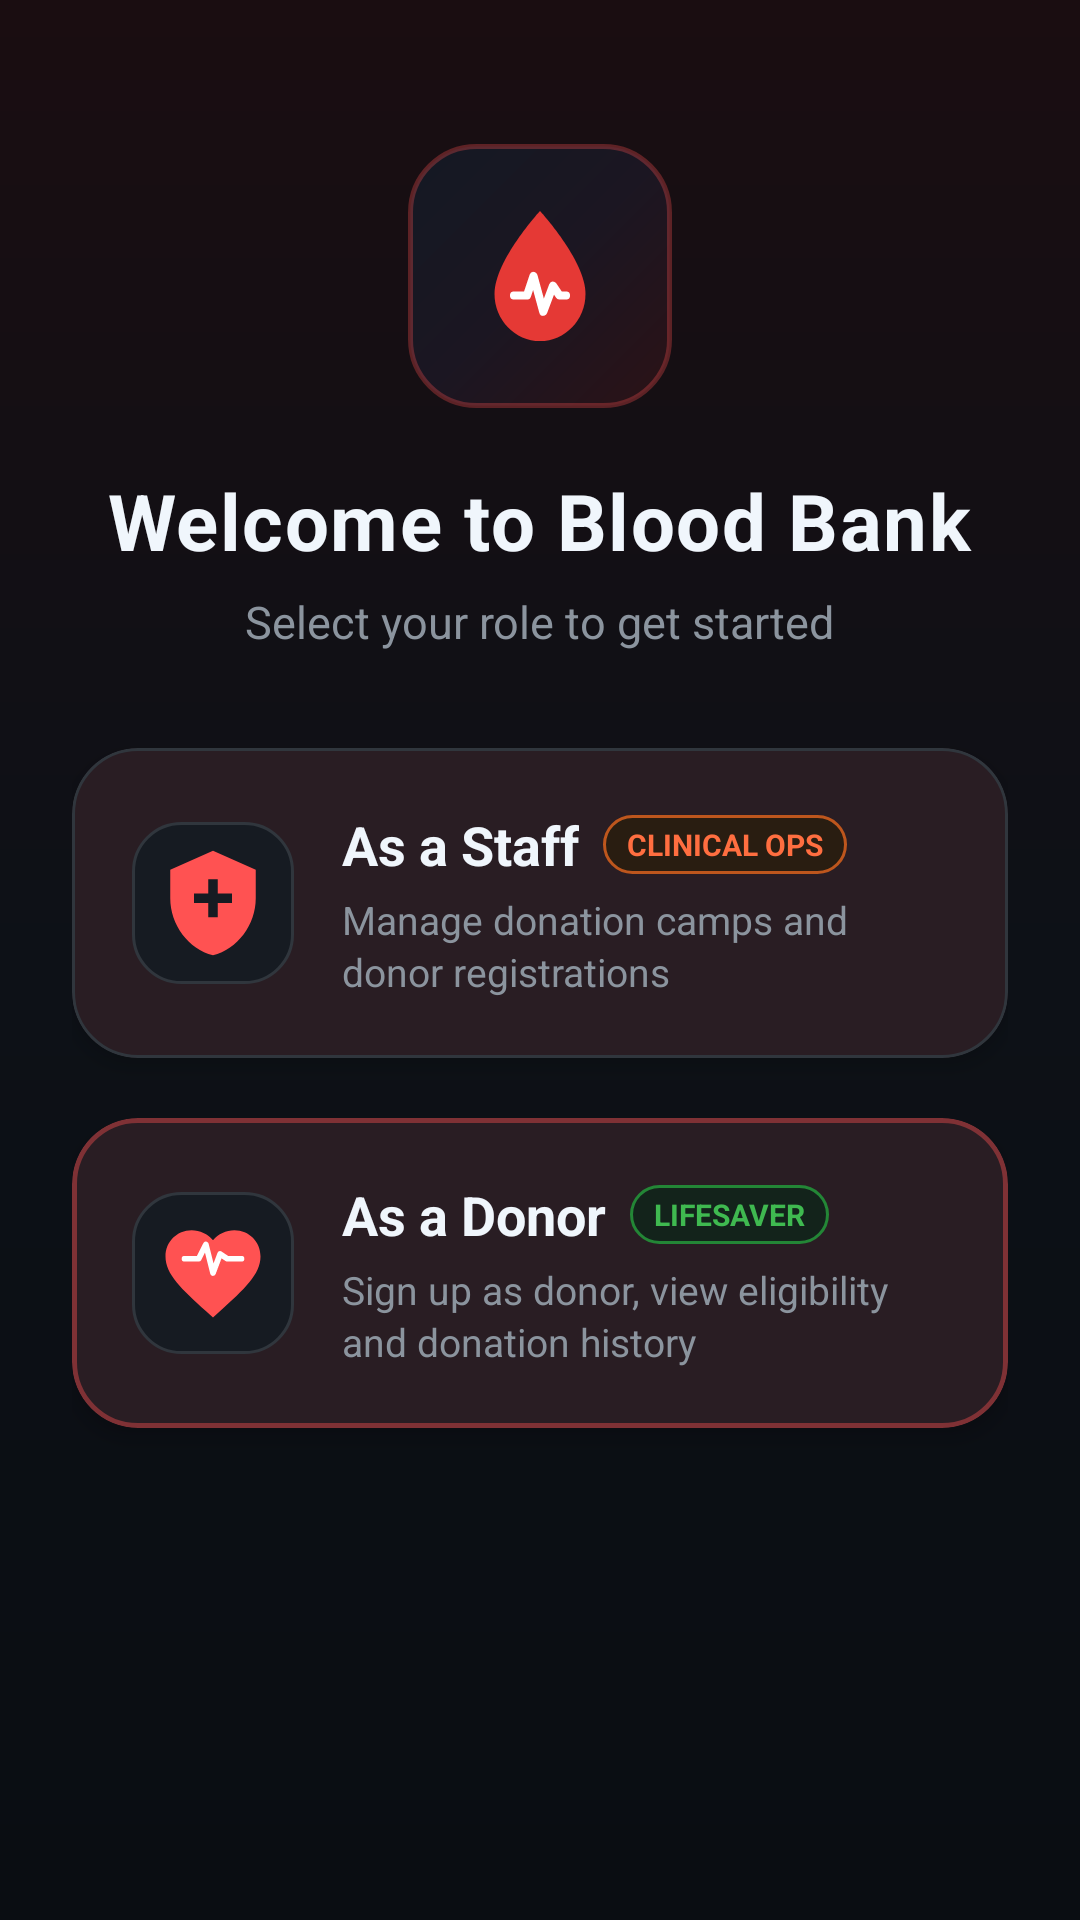

Reconstruct the res/layout file that produces this screen, plus the resources it refers to.
<!-- AndroidManifest.xml: application theme Theme.BloodBank -->
<!-- res/layout/activity_onboarding.xml -->
<?xml version="1.0" encoding="utf-8"?>
<ScrollView xmlns:android="http://schemas.android.com/apk/res/android"
    xmlns:app="http://schemas.android.com/apk/res-auto"
    android:layout_width="match_parent"
    android:layout_height="match_parent"
    android:background="@drawable/bg_screen_gradient"
    android:fillViewport="true"
    android:fitsSystemWindows="true">

    <LinearLayout
        android:layout_width="match_parent"
        android:layout_height="wrap_content"
        android:orientation="vertical"
        android:gravity="center_horizontal"
        android:paddingStart="24dp"
        android:paddingEnd="24dp"
        android:paddingTop="48dp"
        android:paddingBottom="36dp">

        
        <FrameLayout
            android:layout_width="88dp"
            android:layout_height="88dp"
            android:background="@drawable/bg_hero_card_gradient">

            <ImageView
                android:layout_width="52dp"
                android:layout_height="52dp"
                android:layout_gravity="center"
                android:src="@drawable/ic_blood_drop_pulse"
                android:contentDescription="@string/app_name" />

        </FrameLayout>

        
        <TextView
            android:layout_width="wrap_content"
            android:layout_height="wrap_content"
            android:text="@string/onboarding_title"
            android:textSize="26sp"
            android:textStyle="bold"
            android:letterSpacing="0.02"
            android:textColor="@color/text_primary"
            android:layout_marginTop="20dp" />

        
        <TextView
            android:layout_width="wrap_content"
            android:layout_height="wrap_content"
            android:text="@string/onboarding_subtitle"
            android:textSize="15sp"
            android:textColor="@color/text_secondary"
            android:layout_marginTop="6dp"
            android:layout_marginBottom="32dp" />

        
        <com.google.android.material.card.MaterialCardView
            android:id="@+id/cardStaff"
            android:layout_width="match_parent"
            android:layout_height="wrap_content"
            android:clickable="true"
            android:focusable="true"
            app:cardCornerRadius="@dimen/radius_lg"
            app:cardElevation="@dimen/elevation_md"
            app:strokeWidth="@dimen/card_stroke_width"
            app:strokeColor="@color/midnight_stroke"
            app:cardBackgroundColor="@color/midnight_surface"
            app:rippleColor="#26FF5252"
            android:layout_marginBottom="20dp">

            <LinearLayout
                android:layout_width="match_parent"
                android:layout_height="wrap_content"
                android:orientation="horizontal"
                android:padding="20dp"
                android:gravity="center_vertical">

                
                <FrameLayout
                    android:layout_width="54dp"
                    android:layout_height="54dp"
                    android:background="@drawable/bg_card_midnight"
                    android:padding="6dp">

                    <ImageView
                        android:layout_width="38dp"
                        android:layout_height="38dp"
                        android:layout_gravity="center"
                        android:src="@drawable/ic_clinic_badge"
                        android:contentDescription="@string/role_staff" />

                </FrameLayout>

                
                <LinearLayout
                    android:layout_width="0dp"
                    android:layout_height="wrap_content"
                    android:layout_weight="1"
                    android:orientation="vertical"
                    android:layout_marginStart="16dp">

                    <LinearLayout
                        android:layout_width="wrap_content"
                        android:layout_height="wrap_content"
                        android:orientation="horizontal"
                        android:gravity="center_vertical">

                        <TextView
                            android:layout_width="wrap_content"
                            android:layout_height="wrap_content"
                            android:text="@string/role_staff"
                            android:textSize="18sp"
                            android:textStyle="bold"
                            android:textColor="@color/text_primary" />

                        <TextView
                            android:layout_width="wrap_content"
                            android:layout_height="wrap_content"
                            android:text="CLINICAL OPS"
                            android:textSize="10sp"
                            android:textStyle="bold"
                            android:textColor="@color/blood_coral"
                            android:background="@drawable/bg_pill_status_pending"
                            android:paddingStart="8dp"
                            android:paddingEnd="8dp"
                            android:paddingTop="3dp"
                            android:paddingBottom="3dp"
                            android:layout_marginStart="8dp" />

                    </LinearLayout>

                    <TextView
                        android:layout_width="wrap_content"
                        android:layout_height="wrap_content"
                        android:text="@string/onboarding_staff_desc"
                        android:textSize="13sp"
                        android:textColor="@color/text_secondary"
                        android:lineSpacingExtra="2dp"
                        android:layout_marginTop="4dp" />

                </LinearLayout>

            </LinearLayout>

        </com.google.android.material.card.MaterialCardView>

        
        <com.google.android.material.card.MaterialCardView
            android:id="@+id/cardDonor"
            android:layout_width="match_parent"
            android:layout_height="wrap_content"
            android:clickable="true"
            android:focusable="true"
            app:cardCornerRadius="@dimen/radius_lg"
            app:cardElevation="@dimen/elevation_md"
            app:strokeWidth="1.5dp"
            app:strokeColor="#66FF5252"
            app:cardBackgroundColor="@color/midnight_surface"
            app:rippleColor="#33FF5252">

            <LinearLayout
                android:layout_width="match_parent"
                android:layout_height="wrap_content"
                android:orientation="horizontal"
                android:padding="20dp"
                android:gravity="center_vertical">

                
                <FrameLayout
                    android:layout_width="54dp"
                    android:layout_height="54dp"
                    android:background="@drawable/bg_card_midnight"
                    android:padding="6dp">

                    <ImageView
                        android:layout_width="38dp"
                        android:layout_height="38dp"
                        android:layout_gravity="center"
                        android:src="@drawable/ic_heart_pulse"
                        android:contentDescription="@string/role_donor" />

                </FrameLayout>

                
                <LinearLayout
                    android:layout_width="0dp"
                    android:layout_height="wrap_content"
                    android:layout_weight="1"
                    android:orientation="vertical"
                    android:layout_marginStart="16dp">

                    <LinearLayout
                        android:layout_width="wrap_content"
                        android:layout_height="wrap_content"
                        android:orientation="horizontal"
                        android:gravity="center_vertical">

                        <TextView
                            android:layout_width="wrap_content"
                            android:layout_height="wrap_content"
                            android:text="@string/role_donor"
                            android:textSize="18sp"
                            android:textStyle="bold"
                            android:textColor="@color/text_primary" />

                        <TextView
                            android:layout_width="wrap_content"
                            android:layout_height="wrap_content"
                            android:text="LIFESAVER"
                            android:textSize="10sp"
                            android:textStyle="bold"
                            android:textColor="@color/status_cleared"
                            android:background="@drawable/bg_pill_status_cleared"
                            android:paddingStart="8dp"
                            android:paddingEnd="8dp"
                            android:paddingTop="3dp"
                            android:paddingBottom="3dp"
                            android:layout_marginStart="8dp" />

                    </LinearLayout>

                    <TextView
                        android:layout_width="wrap_content"
                        android:layout_height="wrap_content"
                        android:text="@string/onboarding_donor_desc"
                        android:textSize="13sp"
                        android:textColor="@color/text_secondary"
                        android:lineSpacingExtra="2dp"
                        android:layout_marginTop="4dp" />

                </LinearLayout>

            </LinearLayout>

        </com.google.android.material.card.MaterialCardView>

    </LinearLayout>

</ScrollView>
<!-- resources referenced by this layout -->
<resources>
  <color name="blood_coral">#FF6E40</color>
  <color name="midnight_stroke">#30363D</color>
  <color name="midnight_surface">#161B22</color>
  <color name="status_cleared">#3FB950</color>
  <color name="text_primary">#F0F6FC</color>
  <color name="text_secondary">#8B949E</color>
  <dimen name="card_stroke_width">1dp</dimen>
  <dimen name="elevation_md">4dp</dimen>
  <dimen name="radius_lg">22dp</dimen>
  <!-- drawable bg_card_midnight (drawable) -->
  <?xml version="1.0" encoding="utf-8"?>
  <shape xmlns:android="http://schemas.android.com/apk/res/android"
      android:shape="rectangle">
      <solid android:color="@color/midnight_surface" />
      <corners android:radius="@dimen/radius_md" />
      <stroke
          android:width="@dimen/card_stroke_width"
          android:color="@color/midnight_stroke" />
  </shape>
  <!-- drawable bg_pill_status_cleared (drawable) -->
  <?xml version="1.0" encoding="utf-8"?>
  <shape xmlns:android="http://schemas.android.com/apk/res/android"
      android:shape="rectangle">
      <solid android:color="@color/status_cleared_bg" />
      <corners android:radius="@dimen/radius_pill" />
      <stroke
          android:width="1dp"
          android:color="@color/status_cleared_stroke" />
  </shape>
  <!-- drawable bg_pill_status_pending (drawable) -->
  <?xml version="1.0" encoding="utf-8"?>
  <shape xmlns:android="http://schemas.android.com/apk/res/android"
      android:shape="rectangle">
      <solid android:color="@color/status_pending_bg" />
      <corners android:radius="@dimen/radius_pill" />
      <stroke
          android:width="1dp"
          android:color="@color/status_pending_stroke" />
  </shape>
  <!-- drawable bg_screen_gradient (drawable) -->
  <?xml version="1.0" encoding="utf-8"?>
  <shape xmlns:android="http://schemas.android.com/apk/res/android"
      android:shape="rectangle">
      <gradient
          android:type="linear"
          android:angle="270"
          android:startColor="#1A0D11"
          android:centerColor="#0D1117"
          android:endColor="#0A0D12" />
  </shape>
  <string name="app_name">Blood Bank</string>
  <string name="onboarding_donor_desc">Sign up as donor, view eligibility and donation history</string>
  <string name="onboarding_staff_desc">Manage donation camps and donor registrations</string>
  <string name="onboarding_subtitle">Select your role to get started</string>
  <string name="onboarding_title">Welcome to Blood Bank</string>
  <string name="role_donor">As a Donor</string>
  <string name="role_staff">As a Staff</string>
  <style name="Theme.BloodBank" parent="Base.Theme.BloodBank" />
  <dimen name="radius_md">16dp</dimen>
  <color name="status_cleared_bg">#13231B</color>
  <dimen name="radius_pill">100dp</dimen>
  <color name="status_cleared_stroke">#238636</color>
  <color name="status_pending_bg">#291D11</color>
  <color name="status_pending_stroke">#BD561D</color>
  <color name="midnight_bg">#0D1117</color>
  <color name="midnight_surface_elevated">#21262D</color>
  <color name="blood_primary">#E53935</color>
  <color name="blood_primary_light">#FF5252</color>
  <color name="text_on_crimson">#FFFFFF</color>
  <style name="DialogCardShape" parent="">
          <item name="cornerSize">20dp</item>
      </style>
  <style name="Widget.BloodBank.DialogButton.Positive" parent="Widget.Material3.Button.TextButton.Dialog">
          <item name="android:textColor">@color/blood_primary_light</item>
          <item name="rippleColor">#33FF5252</item>
      </style>
  <style name="Widget.BloodBank.DialogButton.Negative" parent="Widget.Material3.Button.TextButton.Dialog">
          <item name="android:textColor">@color/text_secondary</item>
          <item name="rippleColor">#338B949E</item>
      </style>
  <style name="Widget.BloodBank.BottomNavActiveIndicator" parent="Widget.Material3.BottomNavigationView.ActiveIndicator">
          <item name="android:color">#33E53935</item>
          <item name="android:width">48dp</item>
          <item name="android:height">28dp</item>
      </style>
</resources>
